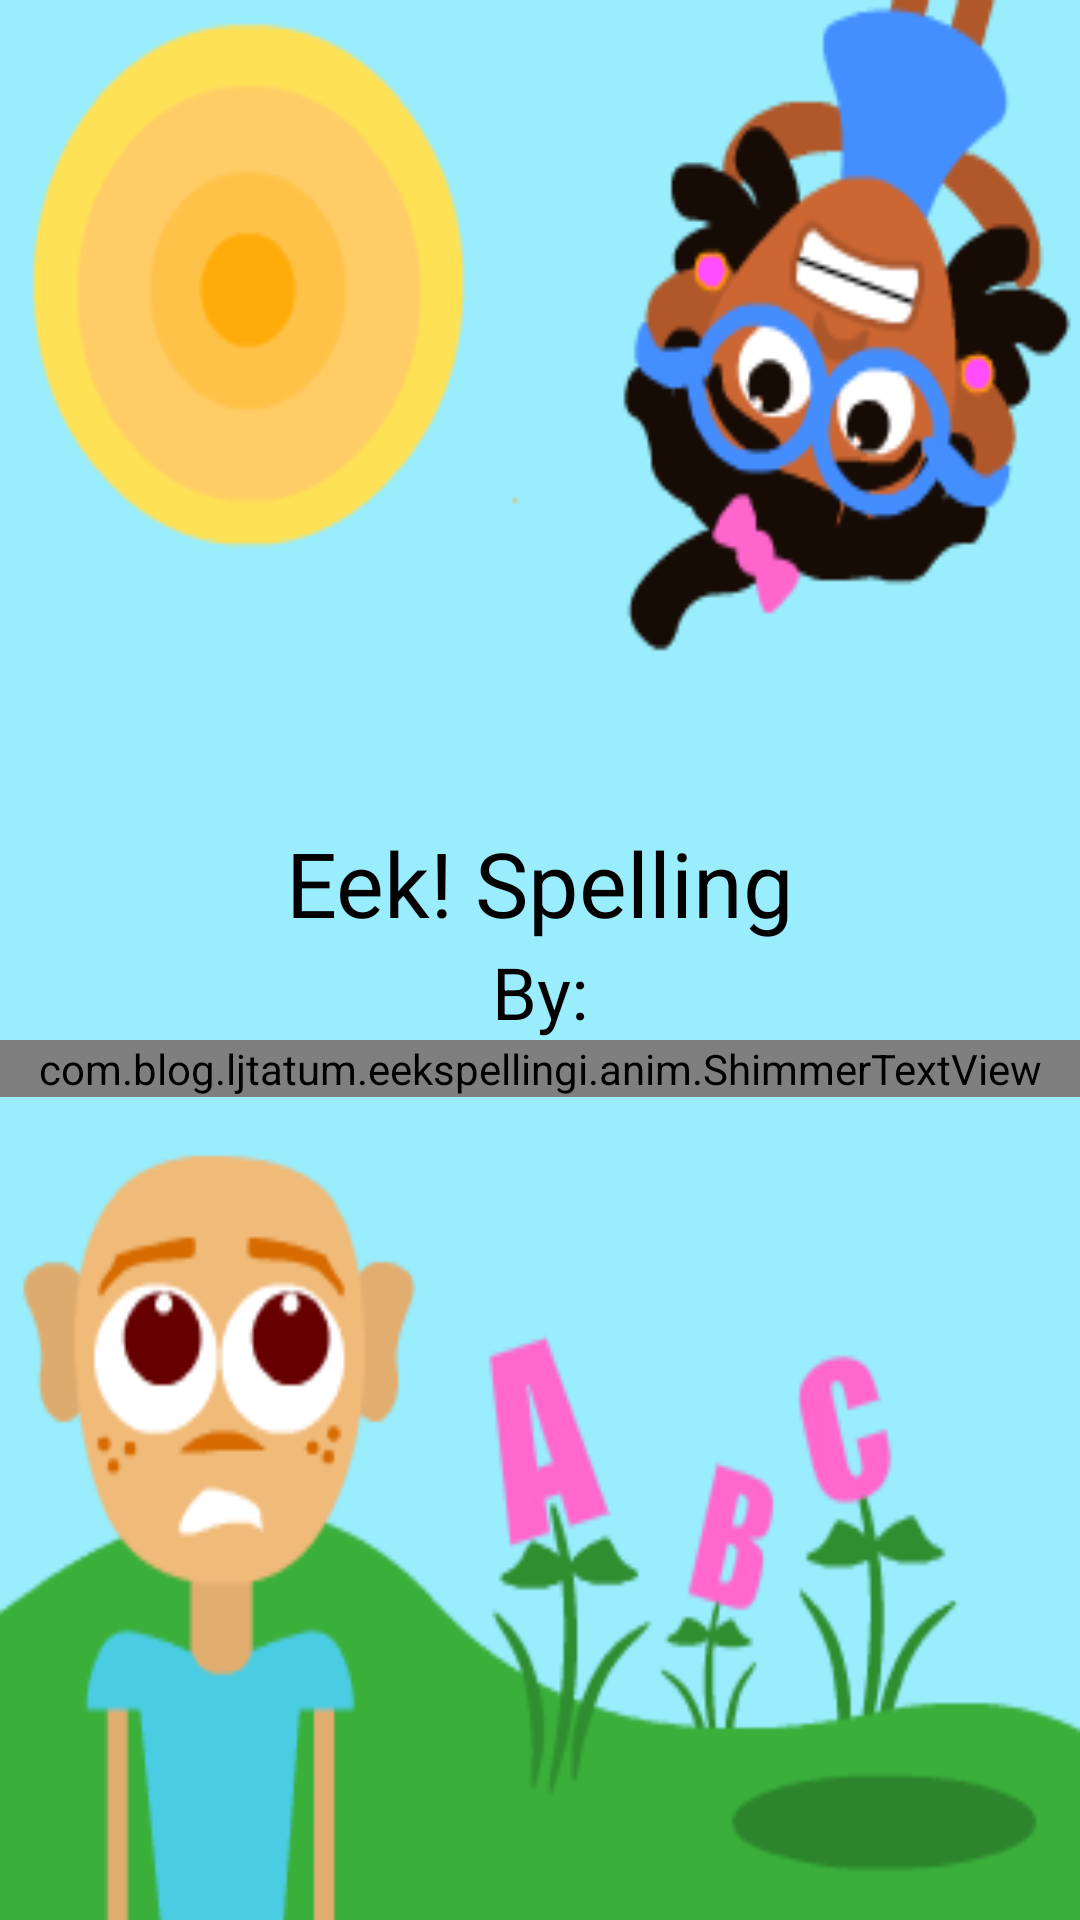

Layout XML and referenced resources for this Android screen:
<!-- AndroidManifest.xml: application theme AppTheme -->
<!-- res/layout/activity_splash.xml -->
<FrameLayout xmlns:android="http://schemas.android.com/apk/res/android"
    xmlns:tools="http://schemas.android.com/tools"
    xmlns:ads="http://schemas.android.com/apk/res-auto"
    android:layout_width="match_parent"
    android:layout_height="match_parent"
    android:layout_gravity="center"
    android:background="@drawable/splash_screen"
    android:orientation="vertical"
    tools:context="${packageName}.${activityClass}"
    tools:ignore="UselessParent,contentDescription" >

    <LinearLayout
        android:layout_width="match_parent"
        android:layout_height="match_parent"
        android:gravity="center_vertical"
        android:orientation="vertical" >

        <TextView
            android:id="@+id/tv1"
            android:layout_width="match_parent"
            android:layout_height="wrap_content"
            android:gravity="center_horizontal"
            android:text="@string/app_name_label"
            android:textColor="@color/black"
            android:textSize="@dimen/font_size_30" />

        <TextView
            android:id="@+id/tv2"
            android:layout_width="match_parent"
            android:layout_height="wrap_content"
            android:gravity="center_horizontal"
            android:text="@string/txt_by"
            android:textColor="@color/black"
            android:textSize="@dimen/font_size_24" />

        <com.blog.ljtatum.eekspellingi.anim.ShimmerTextView
            android:id="@+id/tv3"
            android:layout_width="match_parent"
            android:layout_height="wrap_content"
            android:gravity="center_horizontal"
            android:text="@string/txt_author"
            android:textColor="@color/black"
            android:textSize="@dimen/font_size_24" />
    </LinearLayout>

</FrameLayout>
<!-- resources referenced by this layout -->
<resources>
  <color name="black">#000000</color>
  <dimen name="font_size_24">24sp</dimen>
  <dimen name="font_size_30">30sp</dimen>
  <!-- drawable splash_screen: png bitmap (drawable-mdpi, 18843 bytes) -->
  <string name="app_name_label">Eek! Spelling</string>
  <string name="txt_author">Jordan Mann &amp; Leonard Tatum</string>
  <string name="txt_by">By:</string>
  <style name="AppTheme" parent="AppBaseTheme">
          
      </style>
  <style name="AppBaseTheme" parent="android:Theme.Light">
          
      </style>
</resources>
